Photos from the image-classification dataset "Dataset" in the GitHub repository arsalannkhann/Brain-Tumor-Detection. Its 4 classes are: glioma, meningioma, no tumor, pituitary tumor.

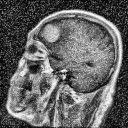
Label: meningioma

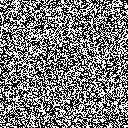
Label: no tumor

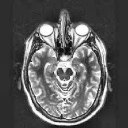
Label: no tumor

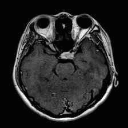
Label: pituitary tumor

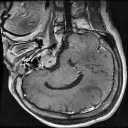
Label: pituitary tumor

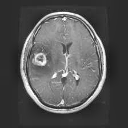
Label: glioma
